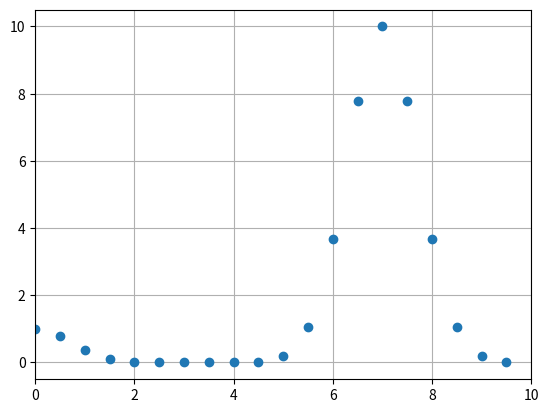

The matplotlib source for this figure:
# import matplotlib.pyplot as plt
# import numpy
#
# hl, = plt.plot([], [])
# plt.show()
# def update_line(hl, new_data):
#     hl.set_xdata(numpy.append(hl.get_xdata(), new_data))
#     hl.set_ydata(numpy.append(hl.get_ydata(), new_data))
#     plt.draw()
#
# for x in range(100):
#     update_line(hl,x)
#     print(x)
import matplotlib.pyplot as plt
plt.ion()

class DynamicUpdate():
    #Suppose we know the x range
    min_x = 0
    max_x = 10

    def on_launch(self):
        #Set up plot
        self.figure, self.ax = plt.subplots()
        self.lines, = self.ax.plot([],[], 'o')
        #Autoscale on unknown axis and known lims on the other
        self.ax.set_autoscaley_on(True)
        self.ax.set_xlim(self.min_x, self.max_x)
        #Other stuff
        self.ax.grid()
        #...

    def on_running(self, xdata, ydata):
        #Update data (with the new _and_ the old points)
        self.lines.set_xdata(xdata)
        self.lines.set_ydata(ydata)
        #Need both of these in order to rescale
        self.ax.relim()
        self.ax.autoscale_view()
        #We need to draw *and* flush
        self.figure.canvas.draw()
        self.figure.canvas.flush_events()

    #Example
    def __call__(self):
        import numpy as np
        import time
        self.on_launch()
        xdata = []
        ydata = []
        for x in np.arange(0,10,0.5):
            xdata.append(x)
            ydata.append(np.exp(-x**2)+10*np.exp(-(x-7)**2))
            self.on_running(xdata, ydata)
            #time.sleep(1)
        return xdata, ydata

d = DynamicUpdate()
d()